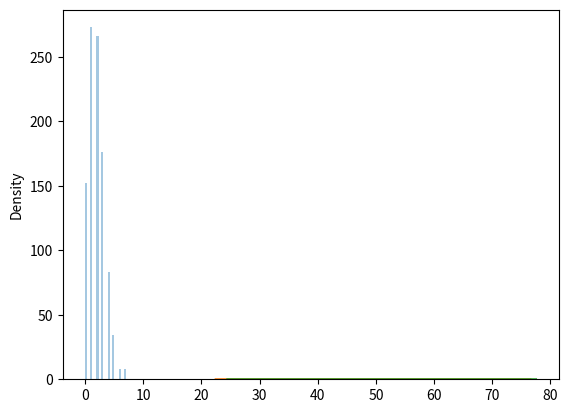

Generate this figure with matplotlib:
from numpy import random
a = random.poisson(lam=2, size=10)
print(a)

# Visualization of Poisson Distribution
from numpy import random
import matplotlib.pylab as ash
import seaborn as har

har.distplot(random.poisson(lam = 2, size=1000), kde=False)
ash.show()
har.distplot(random.normal(loc=50, scale=7, size=1000), hist=False, label='normal')
har.distplot(random.poisson(lam=50, size=1000), hist=False, label='poisson')

ash.show()